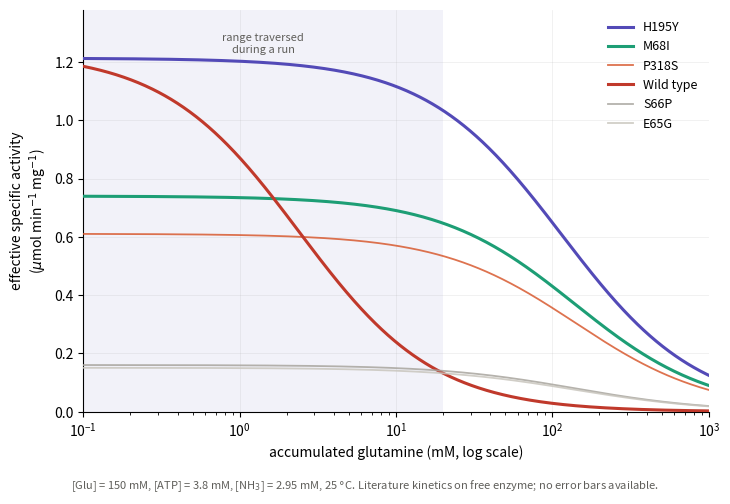
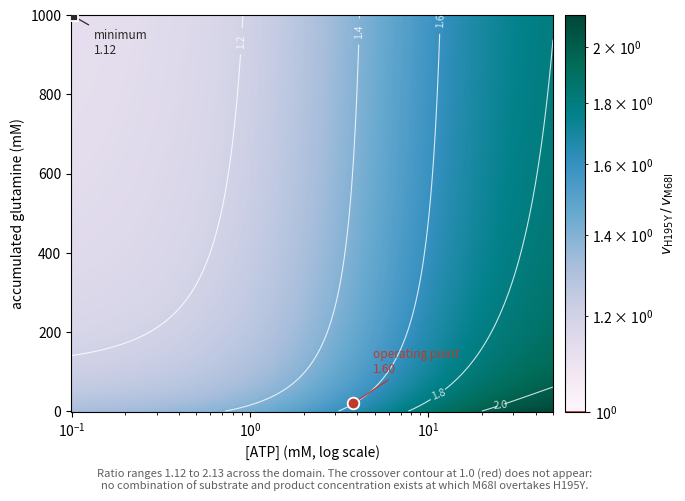

These charts were generated, in order, by the following Python code:
"""Two figures for GS variant selection, to spec.

Fig 1  effective rate against accumulated glutamine, log x to 1000 mM,
       all six variants, run range shaded
Fig 2  heatmap of v_H195Y / v_M68I over ATP x glutamine, showing that no
       crossover exists anywhere in the swept domain

Everything derives from Fisher & Wray (2006) Tables 3 and 4 plus the
operating conditions. Nothing is entered by hand downstream of those.

    python3 variant_figures2.py
"""

import matplotlib
matplotlib.use('Agg')
import matplotlib.pyplot as plt
import numpy as np
from matplotlib.colors import LogNorm

# ---- inputs: Fisher & Wray (2006), Tables 3 and 4 ------------------------
#          Km_Glu  Km_ATP  a      IC50_Gln  bounded?
VARIANTS = {
    'Wild type': (27.0,  2.4,  2.7,   2.4,  False),
    'E65G':      (7.3,   3.6,  0.35,  140,  True),
    'S66P':      (130.0, 23.0, 2.4,   140,  True),
    'M68I':      (56.0,  4.1,  2.4,   139,  False),
    'H195Y':     (30.0,  7.0,  4.7,   115,  False),
    'P318S':     (3.3,   0.81, 0.86,  140,  True),
}

GLU_ASSAY = 150.0
GLU_OP    = 150.0
ATP_OP    = 3.8
NH3_OP    = 2.95
KM_NH3    = 0.4

# Glutamine traversed during operation. Set from the run you want to show:
# a single batch accumulates far less than a multi-day reservoir cycle.
GLN_RUN = (0.0, 20.0)      # [FILL: confirm against the reservoir model]

# Sweep domain for Fig 2
ATP_RANGE = (0.1, 50.0)
GLN_RANGE = (0.0, 1000.0)

COL = {
    'H195Y':     '#534AB7',
    'M68I':      '#1D9E75',
    'Wild type': '#C0392B',
    'P318S':     '#D85A30',
    'S66P':      '#A8A59E',
    'E65G':      '#C9C6BE',
}
ORDER = ['H195Y', 'M68I', 'P318S', 'Wild type', 'S66P', 'E65G']


def ki(km_glu, ic50):
    return ic50 / (1.0 + GLU_ASSAY / km_glu)


def rate(km_glu, km_atp, a, k_i, gln, atp=ATP_OP):
    f_atp = atp / (km_atp + atp)
    f_nh3 = NH3_OP / (KM_NH3 + NH3_OP)
    f_glu = GLU_OP / (km_glu * (1.0 + gln / k_i) + GLU_OP)
    return a * f_atp * f_nh3 * f_glu


def figure1():
    """Log x so the wild-type collapse is visible rather than a vertical drop."""
    gln = np.logspace(-1, 3, 800)          # 0.1 to 1000 mM
    fig, ax = plt.subplots(figsize=(7.4, 4.8))

    lo, hi = GLN_RUN
    ax.axvspan(max(lo, 0.1), hi, color='#534AB7', alpha=0.07, lw=0, zorder=1)
    ax.text(np.sqrt(max(lo, 0.1) * hi), 1.30, 'range traversed\nduring a run',
            fontsize=8, color='#5F5E5A', ha='center', va='top')

    for name in ORDER:
        kg, ka, a, ic50, _ = VARIANTS[name]
        k = ki(kg, ic50)
        y = rate(kg, ka, a, k, gln)
        lead = name in ('H195Y', 'M68I', 'Wild type')
        ax.plot(gln, y, color=COL[name], lw=2.2 if lead else 1.3,
                label=name, zorder=4 if name == 'H195Y' else 3,
                alpha=1.0 if lead else 0.85)

    ax.set_xscale('log')
    ax.set_xlim(0.1, 1000)
    ax.set_ylim(0, 1.38)
    ax.set_xlabel('accumulated glutamine (mM, log scale)')
    ax.set_ylabel('effective specific activity\n'
                  '($\\mu$mol min$^{-1}$ mg$^{-1}$)')
    ax.legend(frameon=False, fontsize=9, ncol=1, loc='upper right')
    for s in ('top', 'right'):
        ax.spines[s].set_visible(False)
    ax.grid(alpha=0.25, lw=0.5)

    fig.text(0.5, -0.03,
             f'[Glu] = {GLU_OP:.0f} mM, [ATP] = {ATP_OP} mM, '
             f'[NH$_3$] = {NH3_OP} mM, 25 $\\degree$C. Literature kinetics on '
             f'free enzyme; no error bars available.',
             ha='center', fontsize=8, color='#5F5E5A')
    fig.tight_layout()
    fig.savefig('fig1_rate_vs_glutamine.png', dpi=300, bbox_inches='tight')
    print('wrote fig1_rate_vs_glutamine.png')


def figure2():
    """Ratio over the full operating domain. No contour at 1 means no crossover."""
    kH = ki(*[VARIANTS['H195Y'][i] for i in (0, 3)])
    kM = ki(*[VARIANTS['M68I'][i] for i in (0, 3)])
    hH = VARIANTS['H195Y']
    hM = VARIANTS['M68I']

    atp = np.logspace(np.log10(ATP_RANGE[0]), np.log10(ATP_RANGE[1]), 500)
    gln = np.linspace(*GLN_RANGE, 500)
    A, G = np.meshgrid(atp, gln)
    R = (rate(hH[0], hH[1], hH[2], kH, G, A) /
         rate(hM[0], hM[1], hM[2], kM, G, A))

    i, j = np.unravel_index(R.argmin(), R.shape)
    rmin, amin, gmin = R[i, j], A[i, j], G[i, j]
    rop = rate(hH[0], hH[1], hH[2], kH, GLN_RUN[1], ATP_OP) / \
          rate(hM[0], hM[1], hM[2], kM, GLN_RUN[1], ATP_OP)

    fig, ax = plt.subplots(figsize=(7.0, 4.8))
    im = ax.pcolormesh(A, G, R, cmap='PuBuGn', shading='auto',
                       norm=LogNorm(vmin=1.0, vmax=R.max()))

    cs = ax.contour(A, G, R, levels=[1.2, 1.4, 1.6, 1.8, 2.0],
                    colors='white', linewidths=0.8, alpha=0.8)
    ax.clabel(cs, inline=True, fontsize=7.5, fmt='%.1f')

    # the ratio = 1 contour, which does not exist in this domain
    ax.contour(A, G, R, levels=[1.0], colors='#C0392B', linewidths=2.0)

    ax.scatter([ATP_OP], [GLN_RUN[1]], s=70, color='#C0392B', zorder=5,
               edgecolor='white', lw=1.3)
    ax.annotate(f'operating point\n{rop:.2f}', (ATP_OP, GLN_RUN[1]),
                xytext=(14, 22), textcoords='offset points',
                fontsize=8.5, color='#C0392B',
                arrowprops=dict(arrowstyle='-', color='#C0392B', lw=0.9))

    ax.scatter([amin], [gmin], s=70, marker='s', color='#2A2925', zorder=5,
               edgecolor='white', lw=1.3)
    ax.annotate(f'minimum\n{rmin:.2f}', (amin, gmin),
                xytext=(16, -28), textcoords='offset points',
                fontsize=8.5, color='#2A2925',
                arrowprops=dict(arrowstyle='-', color='#2A2925', lw=0.9))

    ax.set_xscale('log')
    ax.set_xlabel('[ATP] (mM, log scale)')
    ax.set_ylabel('accumulated glutamine (mM)')
    cb = fig.colorbar(im, ax=ax, pad=0.02)
    cb.set_label('$v_{\\mathrm{H195Y}}\\,/\\,v_{\\mathrm{M68I}}$')
    cb.ax.axhline(1.0, color='#C0392B', lw=2.0)

    fig.text(0.5, -0.03,
             f'Ratio ranges {rmin:.2f} to {R.max():.2f} across the domain. The '
             f'crossover contour at 1.0 (red) does not appear:\nno combination '
             f'of substrate and product concentration exists at which M68I '
             f'overtakes H195Y.',
             ha='center', fontsize=8, color='#5F5E5A')
    fig.tight_layout()
    fig.savefig('fig2_ratio_heatmap.png', dpi=300, bbox_inches='tight')
    print('wrote fig2_ratio_heatmap.png')
    print(f'  minimum {rmin:.4f} at ATP {amin:.2f} mM, Gln {gmin:.0f} mM')
    print(f'  maximum {R.max():.3f}')
    print(f'  operating point ({ATP_OP} mM, {GLN_RUN[1]:.0f} mM): {rop:.3f}')
    print(f'  fraction of domain below 1.0: {(R < 1).mean():.4f}')


if __name__ == '__main__':
    figure1()
    figure2()
